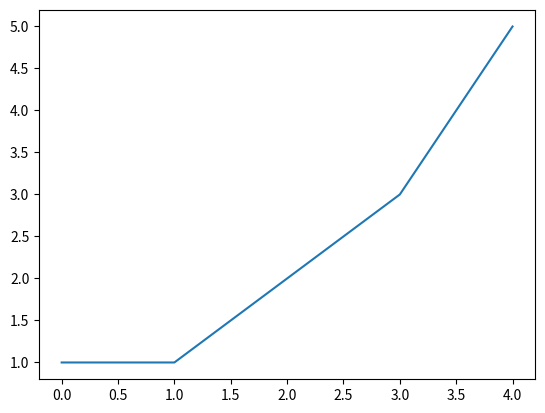

The matplotlib source for this figure:
print(1==1)

# TODO 在Python中表示复数

#超长的字符串，需要换行，用三引号


import matplotlib.pyplot as plt

square = [1,1,2,3,5]
plt.plot(square)
plt.show()